Image classification data set "Splited" (braveJu/LBP on GitHub). Class labels (53): Kyberge_blanket1, Kyberge_blanket2, Kyberge_canvas1, Kyberge_ceiling1, Kyberge_ceiling2, Kyberge_cushion1, Kyberge_floor1, Kyberge_floor2, Kyberge_grass1, Kyberge_lentils1, Kyberge_linseeds1, Kyberge_oatmeal1, Kyberge_pearlsugar1, Kyberge_rice1, Kyberge_rice2, Kyberge_rug1, Kyberge_sand1, Kyberge_scarf1, Kyberge_scarf2, Kyberge_screen1, Kyberge_seat1, Kyberge_seat2, Kyberge_sesameseeds1, Kyberge_stone1, Kyberge_stone2, Kyberge_stone3, Kyberge_stoneslab1, Kyberge_wall1, UIUC01_bark1, UIUC02_bark2, UIUC03_bark3, UIUC04_wood1, UIUC05_wood2, UIUC06_wood3, UIUC07_water, UIUC08_granite, UIUC09_marble, UIUC10_floor1, UIUC11_floor2, UIUC12_pebbles, UIUC13_wall, UIUC14_brick1, UIUC15_brick2, UIUC16_glass1, UIUC17_glass2, UIUC18_carpet1, UIUC19_carpet2, UIUC20_upholstery, UIUC21_wallpaper, UIUC22_fur, UIUC23_knit, UIUC24_corduroy, UIUC25_plaid.

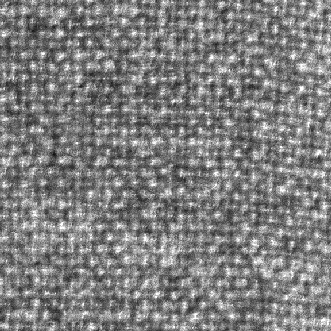
Label: Kyberge_blanket1

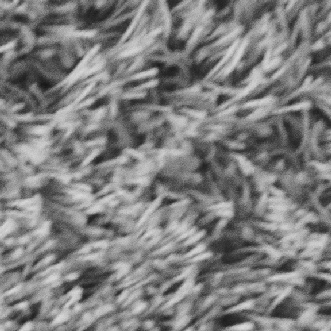
Label: Kyberge_rug1

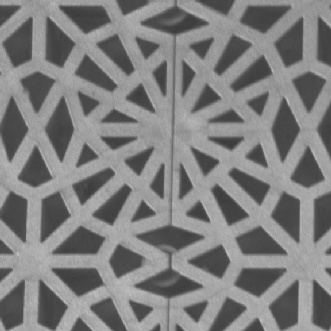
Label: Kyberge_floor1

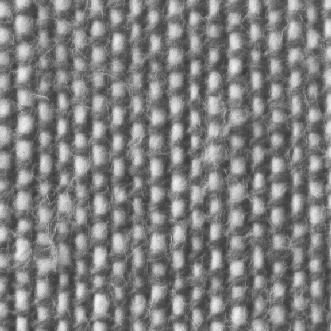
Label: Kyberge_cushion1

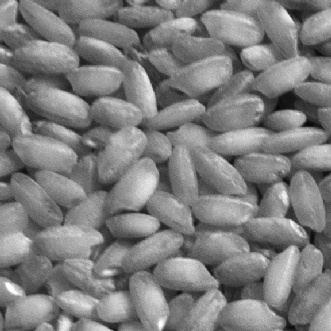
Label: Kyberge_rice2

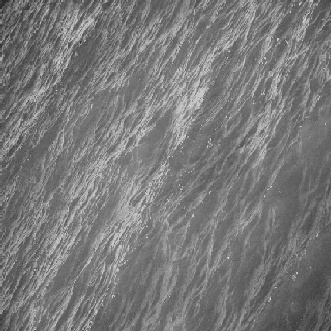
Label: UIUC07_water
